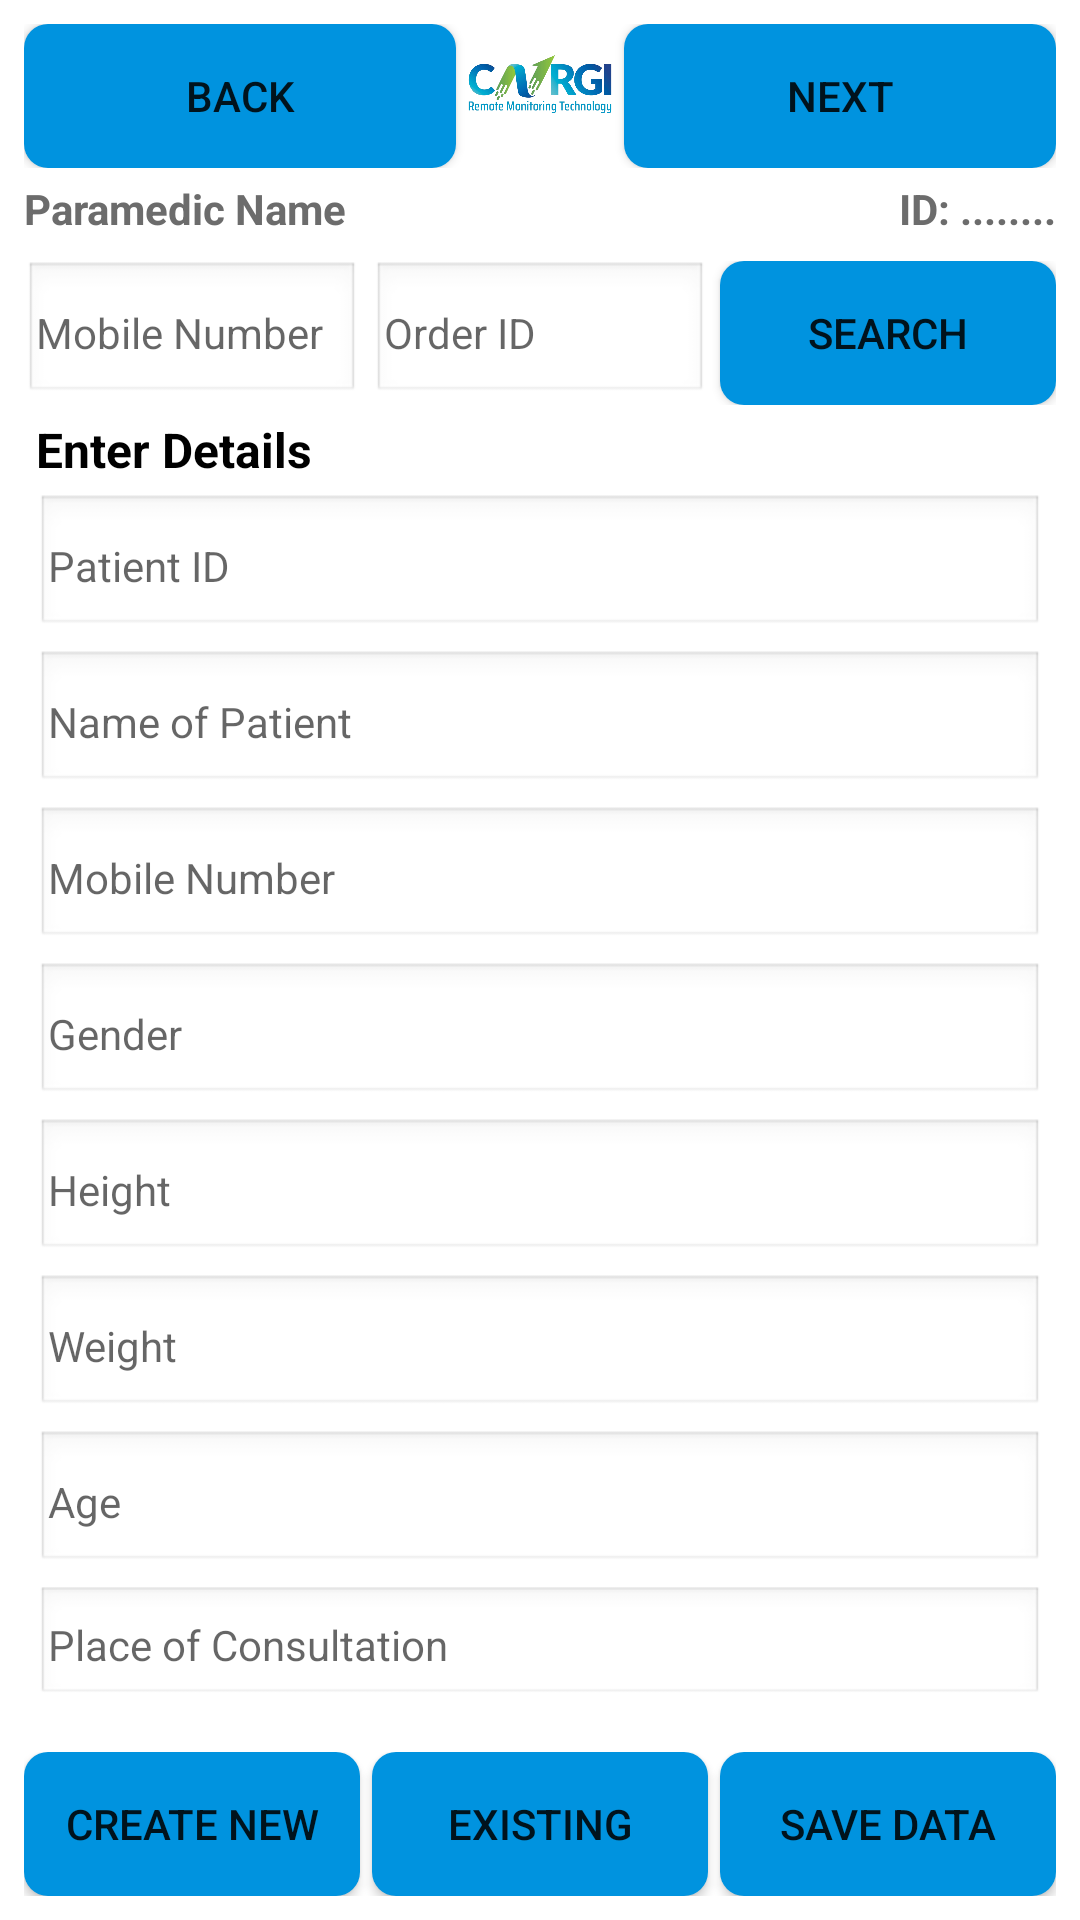

This screen was rendered from an Android layout file. Write that file and the resources it references.
<!-- AndroidManifest.xml: activity theme Theme.AppCompat.Light -->
<!-- res/layout/activity_patient_entry.xml -->
<?xml version="1.0" encoding="utf-8"?>
<LinearLayout xmlns:android="http://schemas.android.com/apk/res/android"
    xmlns:app="http://schemas.android.com/apk/res-auto"
    xmlns:tools="http://schemas.android.com/tools"
    android:layout_width="match_parent"
    android:layout_height="match_parent"
    android:background="#FFFFFF"
    android:orientation="vertical"
    android:padding="8dp"
    tools:context=".PatientEntryActivity">

    
    <LinearLayout
        android:layout_width="match_parent"
        android:layout_height="wrap_content"
        android:orientation="vertical">

        
        <LinearLayout
            android:layout_width="match_parent"
            android:layout_height="wrap_content"
            android:orientation="horizontal"
            android:weightSum="3">

            <Button
                android:id="@+id/back_button"
                android:layout_width="wrap_content"
                android:layout_height="wrap_content"
                android:layout_weight="1"
                android:background="@drawable/btn_bg_outline01"
                android:text="Back"
                android:textSize="14sp" />

            <ImageView
                android:id="@+id/app_logo"
                android:layout_width="0dp"
                android:layout_height="40dp"
                android:layout_weight="1"
                android:contentDescription="Logo of the Hospital or Company"
                android:scaleType="centerInside"
                android:src="@drawable/cnrgi_logo" />

            <Button
                android:id="@+id/next_button"
                android:layout_width="wrap_content"
                android:layout_height="wrap_content"
                android:layout_weight="1"
                android:background="@drawable/btn_bg_outline01"
                android:text="Next"
                android:textSize="14sp" />

        </LinearLayout>

        
        <LinearLayout
            android:layout_width="match_parent"
            android:layout_height="wrap_content"
            android:layout_marginTop="4dp"
            android:orientation="horizontal"
            android:weightSum="2">

            <TextView
                android:id="@+id/paramedic_name"
                android:layout_width="0dp"
                android:layout_height="wrap_content"
                android:layout_weight="1"
                android:text="Paramedic Name"
                android:textColor="#6C6C6C"
                android:textSize="14sp"
                android:textStyle="bold" />

            <TextView
                android:id="@+id/paramedic_id"
                android:layout_width="0dp"
                android:layout_height="wrap_content"
                android:layout_weight="1"
                android:gravity="end"
                android:text="ID: ........"
                android:textColor="#6C6C6C"
                android:textSize="14sp"
                android:textStyle="bold" />

        </LinearLayout>

        
        <LinearLayout
            android:layout_width="match_parent"
            android:layout_height="wrap_content"
            android:layout_marginTop="8dp"
            android:orientation="horizontal"
            android:weightSum="3">

            <EditText
                android:id="@+id/mobile_number"
                android:layout_width="0dp"
                android:layout_height="wrap_content"
                android:layout_marginRight="4dp"
                android:layout_weight="1"
                android:background="@android:drawable/edit_text"
                android:hint="Mobile Number"
                android:inputType="phone"
                android:padding="4dp"
                android:textSize="14sp" />

            <EditText
                android:id="@+id/order_id_search"
                android:layout_width="0dp"
                android:layout_height="wrap_content"
                android:layout_marginRight="4dp"
                android:layout_weight="1"
                android:background="@android:drawable/edit_text"
                android:hint="Order ID"
                android:padding="4dp"
                android:textSize="14sp" />

            <Button
                android:id="@+id/search_button"
                android:layout_width="0dp"
                android:layout_height="wrap_content"
                android:layout_weight="1"
                android:background="@drawable/btn_bg_outline01"
                android:text="Search"
                android:textSize="14sp" />

        </LinearLayout>

    </LinearLayout>

    
    <LinearLayout
        android:layout_width="match_parent"
        android:layout_height="0dp"
        android:layout_weight="1"
        android:orientation="vertical"
        android:padding="4dp">

        <TextView
            android:layout_width="wrap_content"
            android:layout_height="wrap_content"
            android:layout_marginBottom="4dp"
            android:text="Enter Details"
            android:textColor="#000000"
            android:textSize="16sp"
            android:textStyle="bold" />

        <EditText
            android:id="@+id/patient_id"
            android:layout_width="match_parent"
            android:layout_height="wrap_content"
            android:layout_marginBottom="4dp"
            android:background="@android:drawable/edit_text"
            android:hint="Patient ID"
            android:padding="4dp"
            android:textSize="14sp" />

        <EditText
            android:id="@+id/patient_name"
            android:layout_width="match_parent"
            android:layout_height="wrap_content"
            android:layout_marginBottom="4dp"
            android:background="@android:drawable/edit_text"
            android:hint="Name of Patient"
            android:padding="4dp"
            android:textSize="14sp" />

        <EditText
            android:id="@+id/patient_mobile"
            android:layout_width="match_parent"
            android:layout_height="wrap_content"
            android:layout_marginBottom="4dp"
            android:background="@android:drawable/edit_text"
            android:hint="Mobile Number"
            android:inputType="phone"
            android:padding="4dp"
            android:textSize="14sp" />

        <EditText
            android:id="@+id/patient_gender"
            android:layout_width="match_parent"
            android:layout_height="wrap_content"
            android:layout_marginBottom="4dp"
            android:background="@android:drawable/edit_text"
            android:hint="Gender"
            android:padding="4dp"
            android:textSize="14sp" />

        <EditText
            android:id="@+id/patient_height"
            android:layout_width="match_parent"
            android:layout_height="wrap_content"
            android:layout_marginBottom="4dp"
            android:background="@android:drawable/edit_text"
            android:hint="Height"
            android:inputType="numberDecimal"
            android:padding="4dp"
            android:textSize="14sp" />

        <EditText
            android:id="@+id/patient_weight"
            android:layout_width="match_parent"
            android:layout_height="wrap_content"
            android:layout_marginBottom="4dp"
            android:background="@android:drawable/edit_text"
            android:hint="Weight"
            android:inputType="numberDecimal"
            android:padding="4dp"
            android:textSize="14sp" />

        <EditText
            android:id="@+id/patient_age"
            android:layout_width="match_parent"
            android:layout_height="wrap_content"
            android:layout_marginBottom="4dp"
            android:background="@android:drawable/edit_text"
            android:hint="Age"
            android:inputType="number"
            android:padding="4dp"
            android:textSize="14sp" />

        <EditText
            android:id="@+id/place_of_consultation"
            android:layout_width="match_parent"
            android:layout_height="wrap_content"
            android:layout_marginBottom="4dp"
            android:background="@android:drawable/edit_text"
            android:hint="Place of Consultation"
            android:padding="4dp"
            android:textSize="14sp" />

        <EditText
            android:id="@+id/abha_id"
            android:layout_width="match_parent"
            android:layout_height="wrap_content"
            android:layout_marginBottom="4dp"
            android:background="@android:drawable/edit_text"
            android:hint="ABHA ID (XX-XXXX-XXXX-XXXX)"
            android:padding="4dp"
            android:textSize="14sp" />

        <EditText
            android:id="@+id/order_id"
            android:layout_width="match_parent"
            android:layout_height="wrap_content"
            android:layout_marginBottom="4dp"
            android:background="@android:drawable/edit_text"
            android:hint="Order ID (if any)"
            android:padding="4dp"
            android:textSize="14sp" />

        <EditText
            android:id="@+id/reported_sugar"
            android:layout_width="match_parent"
            android:layout_height="wrap_content"
            android:layout_marginBottom="4dp"
            android:background="@android:drawable/edit_text"
            android:hint="Reported Sugar"
            android:inputType="numberDecimal"
            android:padding="4dp"
            android:textSize="14sp" />

    </LinearLayout>

    
    <LinearLayout
        android:layout_width="match_parent"
        android:layout_height="wrap_content"
        android:layout_marginTop="8dp"
        android:orientation="horizontal"
        android:weightSum="3">

        <Button
            android:id="@+id/create_new_button"
            android:layout_width="0dp"
            android:layout_height="wrap_content"
            android:layout_marginRight="4dp"
            android:layout_weight="1"
            android:background="@drawable/btn_bg_outline01"
            android:text="Create New"
            android:textSize="14sp" />

        <Button
            android:id="@+id/existing_button"
            android:layout_width="0dp"
            android:layout_height="wrap_content"
            android:layout_marginRight="4dp"
            android:layout_weight="1"
            android:background="@drawable/btn_bg_outline01"
            android:text="Existing"
            android:textSize="14sp" />  

        <Button
            android:id="@+id/save_data_button"
            android:layout_width="0dp"
            android:layout_height="wrap_content"
            android:layout_weight="1"
            android:background="@drawable/btn_bg_outline01"
            android:text="Save Data"
            android:textSize="14sp" />

    </LinearLayout>

</LinearLayout>
<!-- resources referenced by this layout -->
<resources>
  <!-- drawable btn_bg_outline01 (drawable) -->
  <?xml version="1.0" encoding="utf-8"?>
  <shape xmlns:android="http://schemas.android.com/apk/res/android"
      android:shape="rectangle">
  
      <solid android:color="@color/opencolor"/>
      <corners android:radius="8dp"/>
  
  </shape>
  <!-- drawable cnrgi_logo: png bitmap (drawable, 166306 bytes) -->
  <color name="opencolor">#0093DF</color>
</resources>
